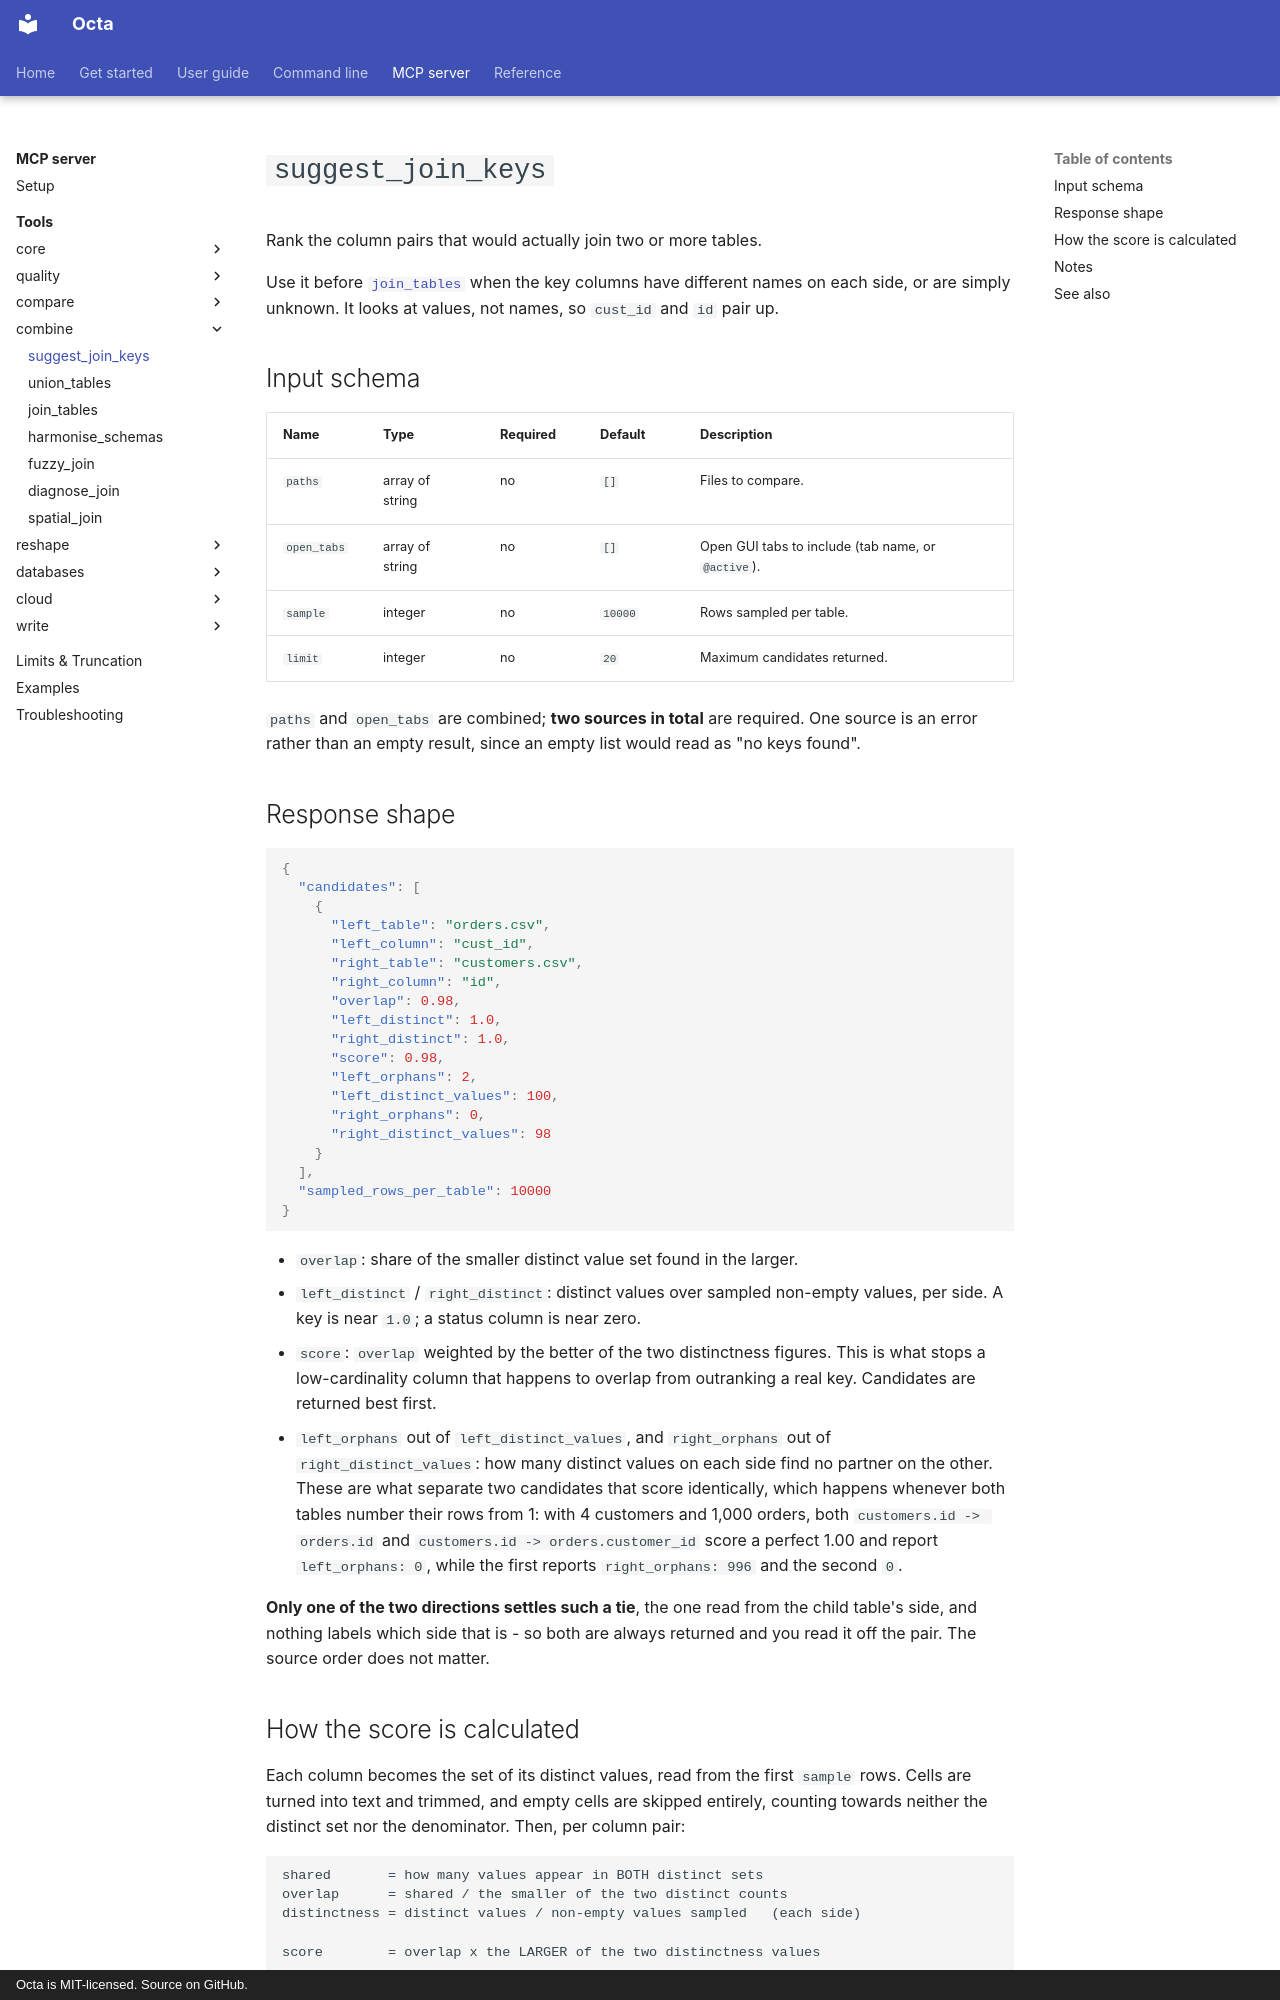

repository: thorstenfoltz/octa · page: mcp/tools/suggest_join_keys/index.html · generator: mkdocs · copyright: Octa is MIT-licensed. Source on GitHub.

# `suggest_join_keys`

Rank the column pairs that would actually join two or more tables.

Use it before [`join_tables`](join_tables.md) when the key columns have
different names on each side, or are simply unknown. It looks at values,
not names, so `cust_id` and `id` pair up.

## Input schema

| Name        | Type            | Required | Default | Description                                        |
|-------------|-----------------|----------|---------|----------------------------------------------------|
| `paths`     | array of string | no       | `[]`    | Files to compare.                                  |
| `open_tabs` | array of string | no       | `[]`    | Open GUI tabs to include (tab name, or `@active`). |
| `sample`    | integer         | no       | `10000` | Rows sampled per table.                            |
| `limit`     | integer         | no       | `20`    | Maximum candidates returned.                       |

`paths` and `open_tabs` are combined; **two sources in total** are
required. One source is an error rather than an empty result, since an
empty list would read as "no keys found".

## Response shape

```json
{
  "candidates": [
    {
      "left_table": "orders.csv",
      "left_column": "cust_id",
      "right_table": "customers.csv",
      "right_column": "id",
      "overlap": 0.98,
      "left_distinct": 1.0,
      "right_distinct": 1.0,
      "score": 0.98,
      "left_orphans": 2,
      "left_distinct_values": 100,
      "right_orphans": 0,
      "right_distinct_values": 98
    }
  ],
  "sampled_rows_per_table": 10000
}
```

- `overlap`: share of the smaller distinct value set found in the larger.
- `left_distinct` / `right_distinct`: distinct values over sampled
  non-empty values, per side. A key is near `1.0`; a status column is
  near zero.
- `score`: `overlap` weighted by the better of the two distinctness
  figures. This is what stops a low-cardinality column that happens to
  overlap from outranking a real key. Candidates are returned best first.
- `left_orphans` out of `left_distinct_values`, and `right_orphans` out
  of `right_distinct_values`: how many distinct values on each side find
  no partner on the other. These are what separate two candidates that
  score identically, which happens whenever both tables number their rows
  from 1: with 4 customers and 1,000 orders, both
  `customers.id -> orders.id` and `customers.id -> orders.customer_id`
  score a perfect 1.00 and report `left_orphans: 0`, while the first
  reports `right_orphans: 996` and the second `0`.

  **Only one of the two directions settles such a tie**, the one read
  from the child table's side, and nothing labels which side that is - so
  both are always returned and you read it off the pair. The source order
  does not matter.
